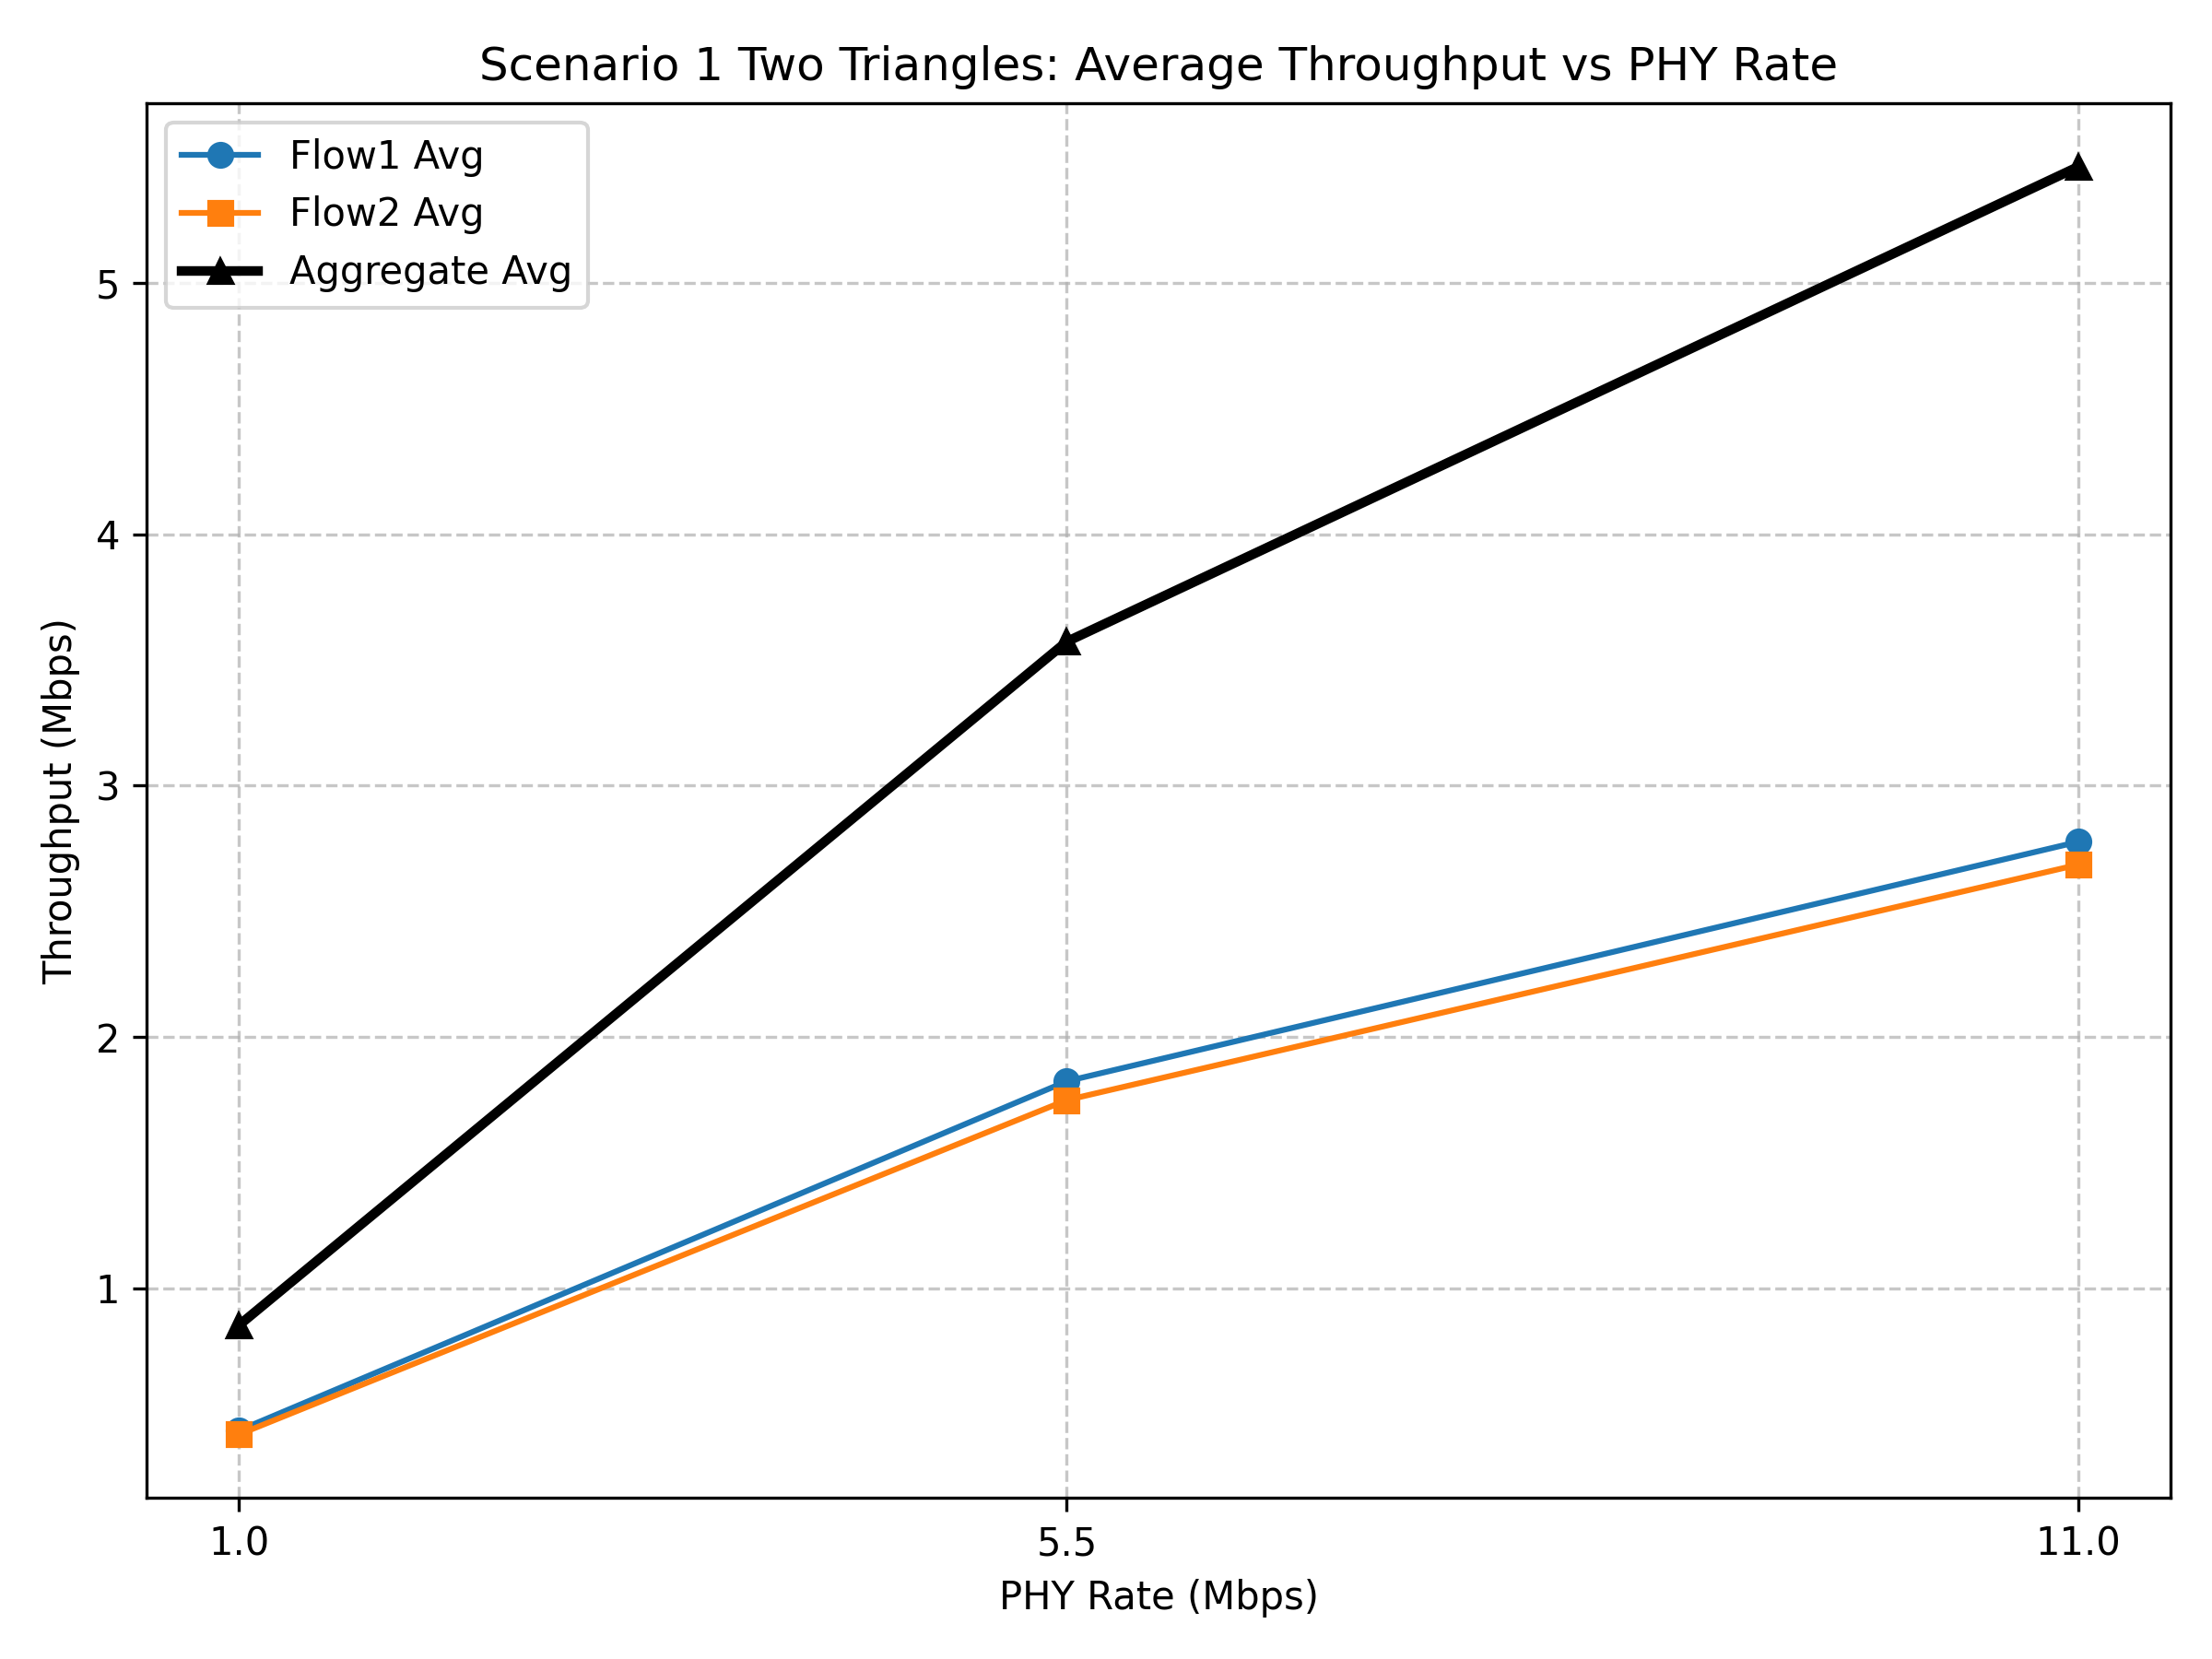

Data behind this chart, as committed beside it:
rate_mbps, seed, flow1, flow2, aggr
1Mbps, 1, 437700, 420338, 858037
1Mbps, 2, 431303, 416683, 847986
5.5Mbps, 1, 1.8303e+06, 1.7508e+06, 3.5811e+06
5.5Mbps, 2, 1.8175e+06, 1.74714e+06, 3.56465e+06
11Mbps, 1, 2.79616e+06, 2.68468e+06, 5.48084e+06
11Mbps, 2, 2.75778e+06, 2.68742e+06, 5.4452e+06
